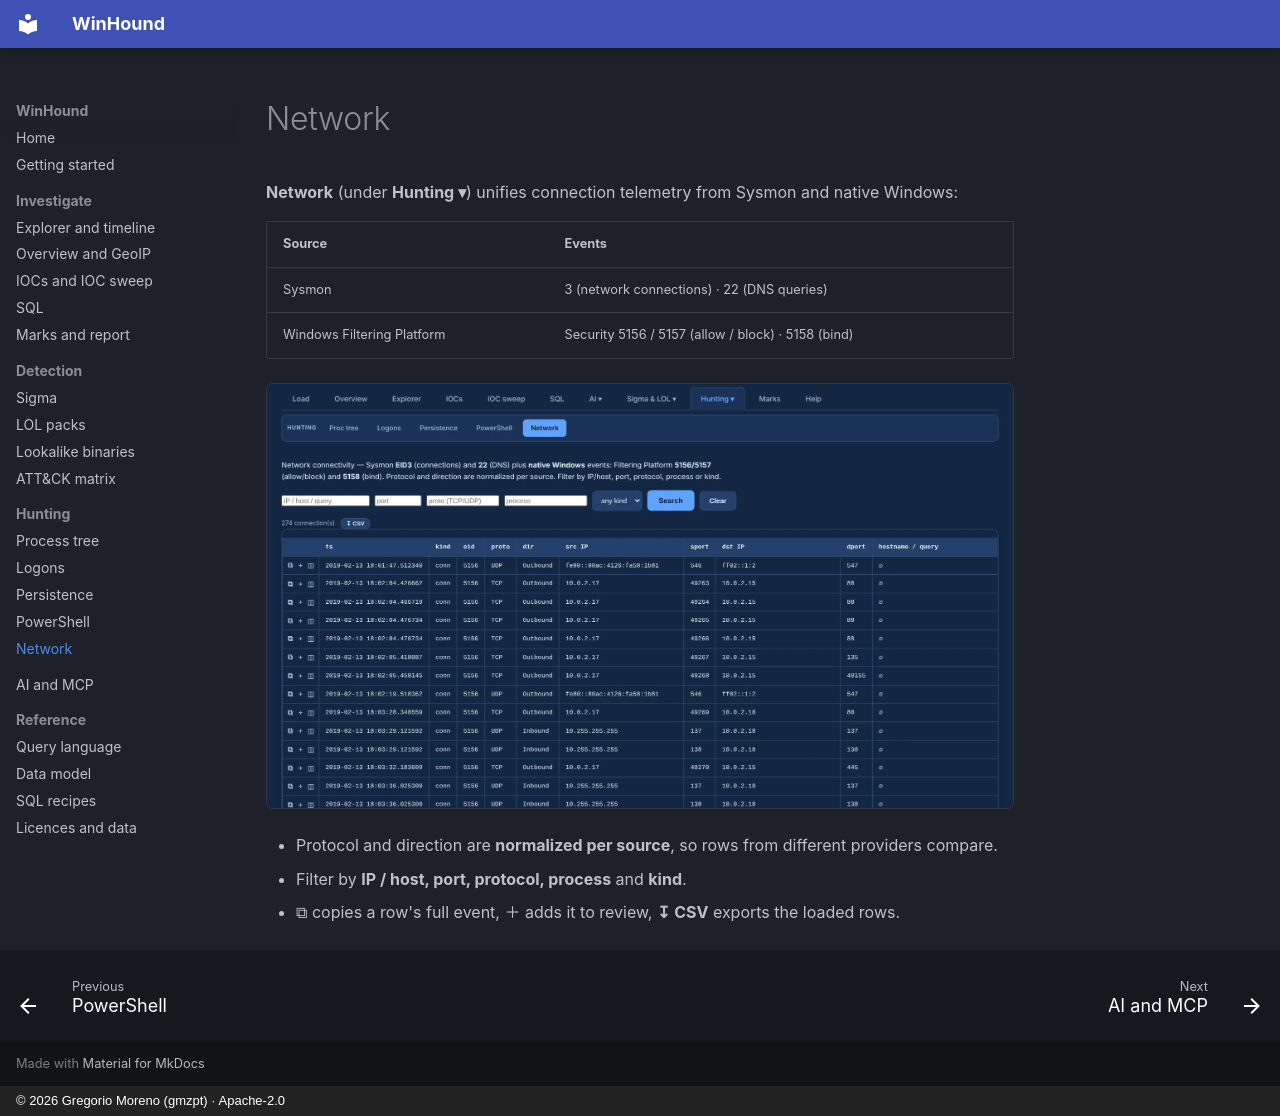

repository: G92MZ/winhound · page: hunting/network/index.html · generator: mkdocs · copyright: © 2026 Gregorio Moreno (gmzpt) · Apache-2.0

# Network

**Network** (under **Hunting ▾**) unifies connection telemetry from Sysmon and native Windows:

| Source | Events |
|---|---|
| Sysmon | 3 (network connections) · 22 (DNS queries) |
| Windows Filtering Platform | Security 5156 / 5157 (allow / block) · 5158 (bind) |

![The Network view](../assets/shots/hunt/network.webp){ .shot }

- Protocol and direction are **normalized per source**, so rows from different providers compare.
- Filter by **IP / host, port, protocol, process** and **kind**.
- ⧉ copies a row's full event, ＋ adds it to review, **↧ CSV** exports the loaded rows.
